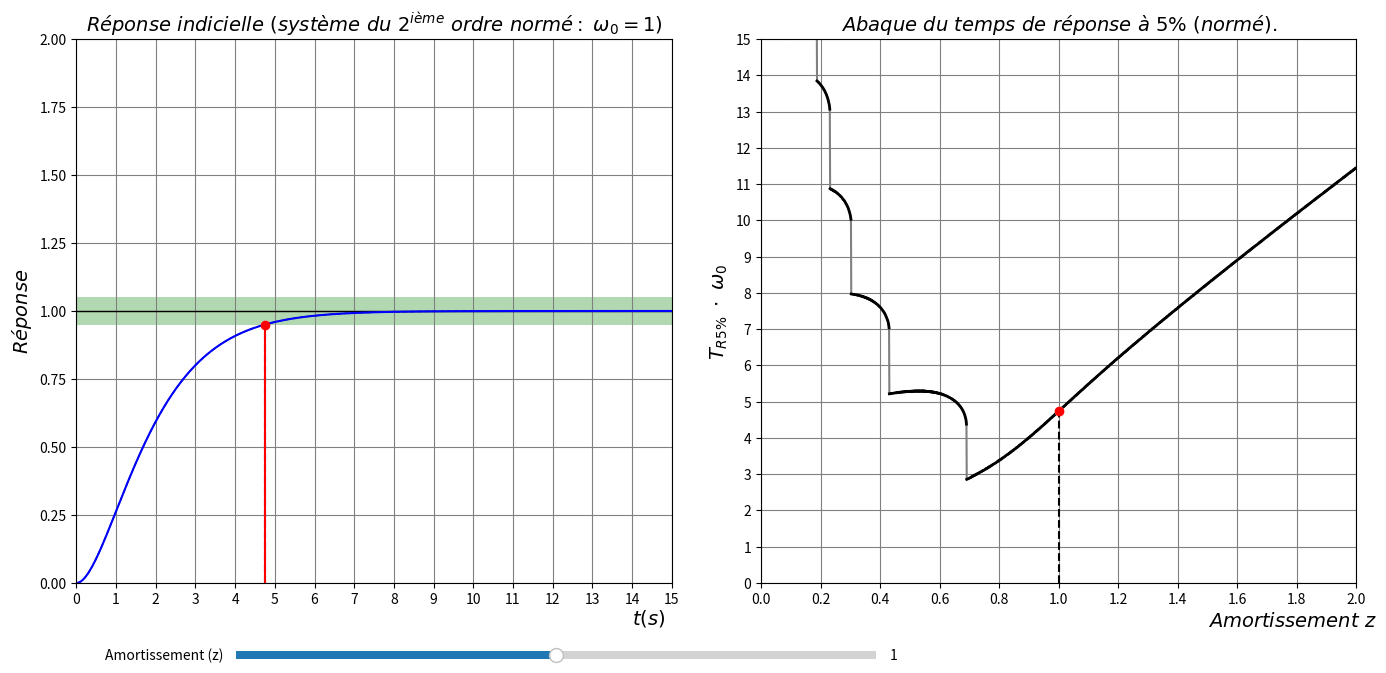

Write Python code to recreate this figure.
# -*- coding: utf-8 -*-
#-------------------------------------------------------------------------------
# Animation de la réponse indicielle d'un système d'ordre 2 en fonction de 
# l'amortissement (pour un système normé, K = 1, omega0 = 1)
# et correspondance avec l'abaque du temps de réponse adimensionnel
# [redacted]
#-------------------------------------------------------------------------------
import pylab as plt
import numpy as np
from matplotlib.widgets import Slider
from matplotlib.patches import Polygon

#-------------------------------------------------------------------------------
# Réponse indicielle normée adimensionnelle d'un ordre 2: s(t,z)
#-------------------------------------------------------------------------------
def s(t, z):
    """ fonction qui retourne la valeur de s(t) en fonction de s(t, z)
        (fonction vectorisable car les opérateurs sont tous issus de numpy """
    
    b = z**2-1
    
    if z > 1:
        a = np.sqrt(b)
        return 1+np.exp(-t*(z+a))/2/(z*a+b)-np.exp(-t*(z-a))/2/(z*a-b)
    
    elif z < 1:
        a = np.sqrt(-b)
        return 1-np.exp(-z*t)/a*np.sin(t*a+np.arcsin(a))

    else:                           # cas où z == 1
        return 1-(1+t)*np.exp(-t)
    
#-------------------------------------------------------------------------------
# définition d'un intervalle de temps réduit T = t * wo
#-------------------------------------------------------------------------------
tmin  = 0    # borne minimale (incluse)
tmax  = 15.  # borne maximale (incluse)
delta = 0.01 # choix d'un incrément pour les valeurs discrètes de T

T = np.arange(tmin, tmax+delta, delta)

#-------------------------------------------------------------------------------
# Construction d'une bande rectangulaire pour faire apparaitre les +/- 5%
#-------------------------------------------------------------------------------
eps = 0.05
rectangle = [(0,1-eps), (0,1+eps), (tmax,1+eps), (tmax,1-eps)]
bande5    = Polygon(rectangle, facecolor='0.8', edgecolor='0.5')

#-------------------------------------------------------------------------------
# définition d'une fonction qui permet de savoir si une valeur (v)
# est dans l'intervalle [1-epsilon, 1+epsilon]
# en pratique epsilon = 0.05 pour l'abaque du temps de réponse à +/-5%
#-------------------------------------------------------------------------------
def est_dans_bande(v, eps = 0.05):
    """ fonction qui renvoie True(~1) si v est dans l'intervalle [1 +/-eps] """
    return abs(v-1) <= eps

#-------------------------------------------------------------------------------
# fonction pour la recherche du temps de réponse à 5%
#-------------------------------------------------------------------------------
def recherche_tr5(z, tm = 20, delta = 0.01):
    tr5 = tm
    while est_dans_bande(s(tr5, z), eps):
        tr5 -= delta

    return tr5

#-------------------------------------------------------------------------------
# Tracé de l'abaque en échelle linéaire
# stratégie: on balaye les z par valeur croissante
# pour chaque z, on teste la sortie de bande en partant d'une valeur de Tr
# suffisamment grande (Trmax pour commencer) mais pour la suite,
# on ne repart pas de Trmax (gain de temps),
# mais de Tr5[i-1] auquel on rajoute 1% (arbitrairement),
# car Tr5% n'est pas strictement décroissant sur z = [0, 0.69],
# et pour z = [0.69 , +infini], les variations de Tr5% sont faibles
#-------------------------------------------------------------------------------
# définition d'une discrétisation en z et en Tr(temps de réponse)
#-------------------------------------------------------------------------------
zmin  = 0.1    # borne minimale pour l'amortissement (incluse)
zmax  = 2      # borne maximale (incluse)
pas_z = 0.001  # choix d'un incrément pour les valeurs de z

Z     = np.arange( zmin , zmax+pas_z , pas_z)
Tr5   = []    # initialisation de la liste des valeurs de tr5

#-------------------------------------------------------------------------------
# recherche du temps de réponse à 5%
#-------------------------------------------------------------------------------
t = tmax

for z in Z:
    Tr5.append(recherche_tr5(z, tm = t, delta = delta))
    t = Tr5[-1]*1.05 # on repart de Tr5 précédent auquel on ajoute 5%


#-------------------------------------------------------------------------------
# Tracé de la réponse paramétrable (en z) et de l'abaque 
#-------------------------------------------------------------------------------
T = np.arange(tmin, tmax+delta, delta)

fig, (ax1, ax2) = plt.subplots(ncols = 2, figsize = (16, 8))
plt.subplots_adjust(left = 0.10, bottom = 0.2, wspace = 0.15)

fs = 14 # fontsize pour les textes (titres, labels, etc)

# dans le 1er dessin (gauche)
plt.subplot(121)
plt.xticks(np.linspace(0, int(tmax), int(tmax)+1))
plt.yticks(np.arange(0, 2.25, 0.25))
plt.grid(True, color = '0.5', linestyle = '-')
plt.title(r'$Réponse\ indicielle\ (système\ du\ 2^{ième}\ ordre\ normé:\ \omega_0=1)$', fontsize = fs)
plt.ylabel('$Réponse$', fontsize = fs)
plt.text(tmax-1, -0.15, '$t(s)$', fontsize = fs)


z0 = 1
plt.axis([0,tmax,0,2])

tr5_0 = recherche_tr5(z0)   # temps de réponse pour z = z0
s0    = s(tr5_0,z0)         # valeur de s(t, z) pour t = tr5_0 et z = z0

plt.plot(T, s(T,1), '--k', lw = 1.)       # réponse critique (z = 1)
plt.plot([0,tmax], [1,1], '-k', lw = 1.)  # asymptote y = 1
plt.plot(tr5_0, s0, 'ow')                # marker pour tr5 pour z = 1
plt.plot([tr5_0, tr5_0], [0, s0], '--k')   # ligne de rappel de tr5% pour z = 1

plt.fill([tmin, tmax, tmax, tmin, tmin], [1-eps, 1-eps, 1+eps, 1+eps, 1-eps],\
         '-g', alpha = 0.3)

Xline5 = [tr5_0, tr5_0]
Yline5 = [0, s(tr5_0, z0)]
Xtext5, Ytext5 = tr5_0, 0

reponse, = plt.plot(T, s(T, z0), '-b', linewidth = 1.5)
mark_t5, = plt.plot(tr5_0, s0, 'or')
line_t5, = plt.plot(Xline5, Yline5, '-r')


# dans le second dessin (droite)
plt.subplot(122)
plt.axis([0, zmax, 0, tmax])
plt.xticks(np.arange(0, zmax+0.2, 0.2))
plt.yticks(np.arange(0, tmax+1, 1))
plt.grid(True, color = '0.5', linestyle = '-')
plt.title(r'$Abaque\ du\ temps\ de\ réponse\ à\ 5\% \ (normé).$', fontsize = fs)
plt.ylabel('$T_{R5\%}\ \cdot\ \omega_0$', fontsize = fs)
plt.text(zmax*.75, -1.2, '$Amortissement\ z$', fontsize = fs)

plt.plot(Z, Tr5, '-', color = 'grey')   # courbe continue (trame)

# puis tracé de la courbe de l'abaque comme étant une courbe discontinue !
# on commence par identifier les indices qui correspondent à une discontinuité
# on en crée une liste I (qui comporte comme premier indice 0),
# la recherche consiste à chercher les indices i tels que:
# Tr5[i] et Tr5[i+1] sont distants de plus de 1
I = [0]
for i in range(len(Tr5)-1):
    if Tr5[i] - Tr5[i+1] > 1: I.append(i)
I.append(len(Tr5)-1)

for k in range(len(I)-1):
    plt.plot(Z[I[k]+1: I[k+1]+1], Tr5[I[k]+1: I[k+1]+1], '-k', lw = 2.) # abaque réel (discontinu)
    
#plt.plot(Z, Tr5, '.b', markersize = 1.) # abaque réel (discontinu)
plt.plot(z0,tr5_0,'ow')                 # marqueur pour z = 1
plt.plot([z0, z0],[0, tr5_0], '--k')    # ligne de rappel de tr5% pour z = 1

mark_zt, = plt.plot(z0, tr5_0, 'or')

zmax = 2 # redéfinition de zmax

barre_z = plt.axes([0.2, 0.1, 0.4, 0.02]) # position et dimensions de la barre
choix_z = Slider(barre_z, 'Amortissement (z)', 0, zmax, valinit = z0)

def update(val):
    global T
    z = choix_z.val
        
    reponse.set_data(T, s(T,z))
    tr5 = recherche_tr5(z)
    mark_t5.set_data(tr5, s(tr5,z))

    mark_zt.set_data(z, tr5)

    Xline5 = [tr5, tr5]
    Yline5 = [0, s(tr5, z)]
    line_t5.set_data(Xline5, Yline5)

choix_z.on_changed(update)

plt.show()
